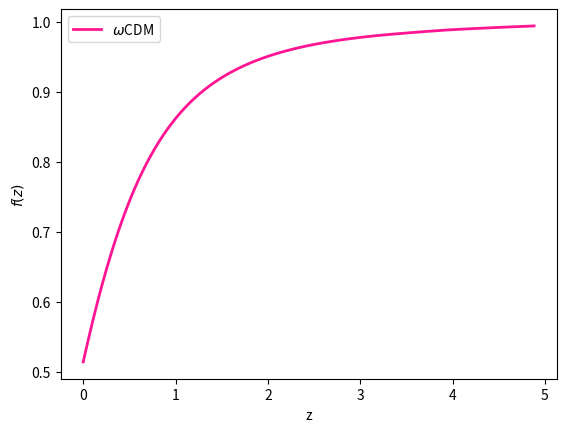

Generate this figure with matplotlib:
#!/usr/bin/env python3
# -*- coding: utf-8 -*-
"""
Created on Tue May 28 11:37:27 2024

@author: usuario
"""

# Bibliotecas:
import numpy as np
import matplotlib.pyplot as plt
from scipy.integrate import solve_ivp

# Parâmetros:
H0 = 67.4
O_m0 = 0.315
O_r0 = 0
O_L0 = 0.7
w0 = -0.957
wa = -0.29


# Modelo wCDM:
def fg_w(t, y):
    fg_w1  = y[0]

    O_m = O_m0*t**(-3)
    O_r = O_r0*t**(-4)
    O_L = O_L0*(t**(-3*(1+w0) ) )

    H_RG_w1 = H0*np.sqrt(O_m + O_r + O_L)
    dH_RG_w1 = - (H_RG_w1/t) - 0.5*(H0/t)*(H0/H_RG_w1)*(O_m + 2*O_r - 2*O_L)

    faux1 = 3*H0**2
    faux2 = 2*(t**2)*(H_RG_w1**2)

    dfg_w1 = - ((dH_RG_w1/H_RG_w1) + ((2+fg_w1)/t))*fg_w1 + (3/2)*((H0/H_RG_w1)**2)*(O_m/t)  # equação diferencial para o f
    return dfg_w1


# Integração:
t_span =[0.17, 1]
t = np.linspace(0.17, 1, 1000)


# Condições iniciais:
ti = 0.17
Hi = H0*np.sqrt(O_m0*ti**(-3) + (1 - O_m0))
O_mi = O_m0*ti**(-3)
O_ri = O_r0*ti**(-4)
O_L = 1 - O_m0
fgi = ((H0/Hi)**2 * O_mi)**(6/11)
y0 = [fgi]


# Solução RG:
sol_w1 = solve_ivp(fg_w, t_span, y0, t_eval=t, method='LSODA')
fg_w = sol_w1.y[0]


# definindo o redshift
z = 1/sol_w1.t - 1




plt.plot(z, fg_w, color='deeppink', linewidth = 2, label='$\omega$CDM')
plt.legend()
plt.xlabel('z')
plt.ylabel('$f(z)$')
#plt.savefig('fg(z).png', dpi=520, format='png', bbox_inches='tight')
plt.show()
    
